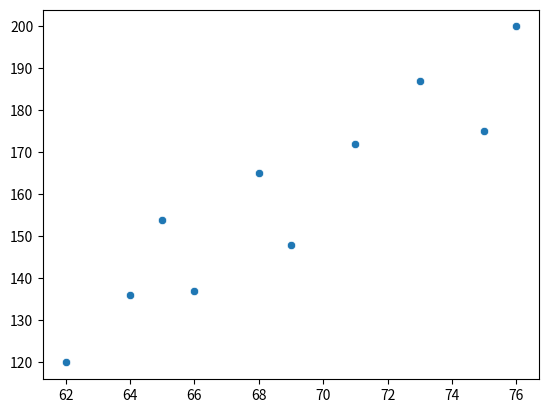

Source code (Python):
import seaborn as sns
import pandas as pd
import matplotlib.pyplot as plt

height = [62,64,69,75,66,68,65,71,76,73]
weight = [120,136,148,175,137,165,154,172,200,187]
sns.scatterplot(x=height, y= weight)
plt.show()
